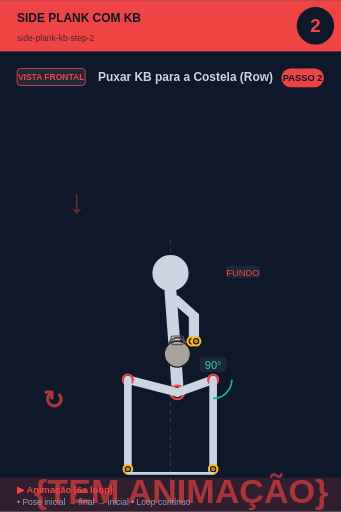
t = 0.00 s
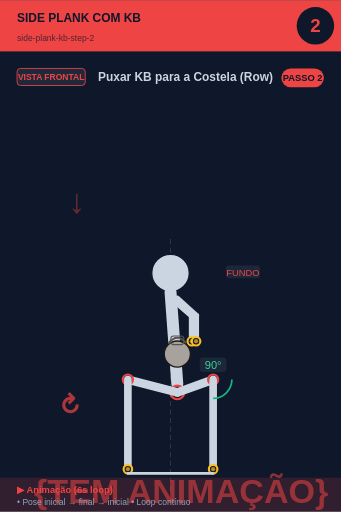
t = 0.75 s
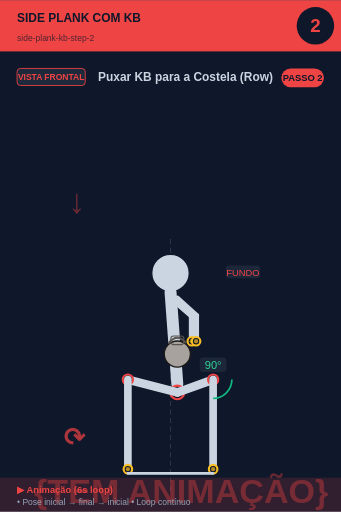
t = 2.25 s
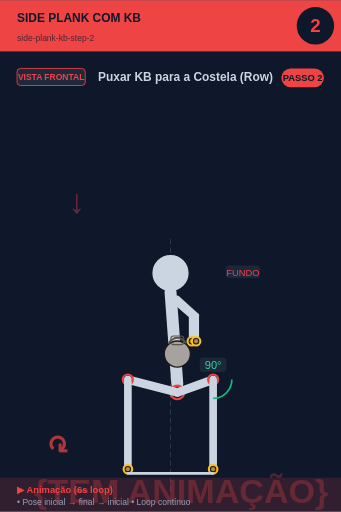
t = 3.00 s
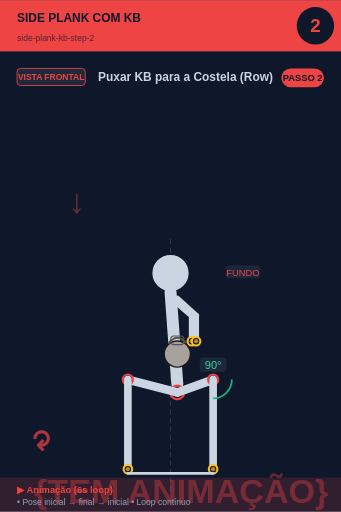
t = 3.75 s
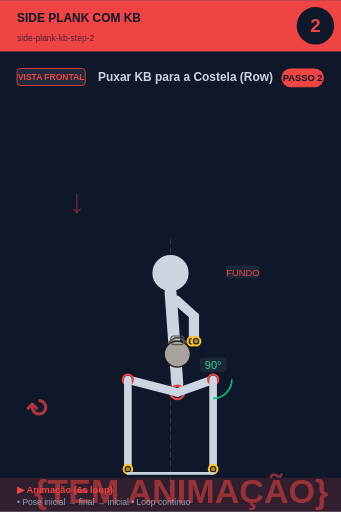
t = 5.25 s

The animated SVG that drew these frames (rendered in a browser with its animation timeline set to each time). Animation: 2 SMIL elements (animate=1,animateTransform=1); one cycle of 6.00 s, repeats indefinitely.

<svg xmlns="http://www.w3.org/2000/svg" viewBox="0 0 400 600" width="400" height="600">
<rect width="400" height="600" fill="#0f172a"/>

<!-- Header -->
<rect x="0" y="0" width="400" height="60" fill="#ef4444"/>
<text x="20" y="25" font-size="14" font-weight="bold" fill="#0f172a" font-family="sans-serif">SIDE PLANK COM KB</text>
<text x="20" y="48" font-size="10" fill="#0f172a" opacity="0.7" font-family="sans-serif">side-plank-kb-step-2</text>

<!-- Step circle -->
<circle cx="370" cy="30" r="22" fill="#0f172a"/>
<text x="370" y="37" font-size="22" font-weight="bold" fill="#ef4444" text-anchor="middle" font-family="sans-serif">2</text>

<!-- Vista + título -->
<rect x="20" y="80" width="80" height="20" rx="4" fill="#1e293b" stroke="#ef4444" stroke-width="1"/>
<text x="60" y="94" font-size="10" font-weight="bold" fill="#ef4444" text-anchor="middle" font-family="sans-serif">VISTA FRONTAL</text>
<text x="115" y="95" font-size="14" font-weight="bold" fill="#cbd5e1" font-family="sans-serif">Puxar KB para a Costela (Row)</text>

<!-- Corpo + animação -->
<g transform="translate(0, 50)">
<line x1="200" y1="230" x2="200" y2="530" stroke="#475569" stroke-width="1" stroke-dasharray="6,4" opacity="0.6"/><text x="80" y="200" font-size="40" fill="#ef4444" opacity="0.4" font-weight="bold">↓</text><circle cx="200" cy="270" r="22" fill="#cbd5e1" stroke="#0f172a" stroke-width="1.5"/><line x1="200" y1="292" x2="208" y2="400" stroke="#cbd5e1" stroke-width="14" stroke-linecap="round"/><circle cx="208" cy="410" r="8" fill="#0f172a" stroke="#ef4444" stroke-width="2.5"/><circle cx="208" cy="410" r="5.5" fill="#ef4444" opacity="0.7"/><line x1="202" y1="300" x2="225" y2="320" stroke="#cbd5e1" stroke-width="7" stroke-linecap="round"/><line x1="208" y1="300" x2="230" y2="320" stroke="#cbd5e1" stroke-width="7" stroke-linecap="round"/><line x1="225" y1="320" x2="225" y2="350" stroke="#cbd5e1" stroke-width="7" stroke-linecap="round"/><line x1="230" y1="320" x2="230" y2="350" stroke="#cbd5e1" stroke-width="7" stroke-linecap="round"/><circle cx="225" cy="350" r="5" fill="#0f172a" stroke="#fbbf24" stroke-width="2.5"/><circle cx="225" cy="350" r="2.5" fill="#fbbf24" opacity="0.7"/><circle cx="230" cy="350" r="5" fill="#0f172a" stroke="#fbbf24" stroke-width="2.5"/><circle cx="230" cy="350" r="2.5" fill="#fbbf24" opacity="0.7"/><circle cx="208" cy="365" r="15.299999999999999" fill="#a8a29e" stroke="#1c1917" stroke-width="1.5"/><path d="M 197.8 352.25 Q 208 339.5 218.2 352.25" fill="none" stroke="#57534e" stroke-width="2.125"/><rect x="200.35" y="343.75" width="15.299999999999999" height="10.2" rx="3.4" fill="none" stroke="#57534e" stroke-width="1.275"/><line x1="208" y1="410" x2="250" y2="395" stroke="#cbd5e1" stroke-width="10" stroke-linecap="round"/><circle cx="250" cy="395" r="6" fill="#0f172a" stroke="#ef4444" stroke-width="2.5"/><circle cx="250" cy="395" r="3.5" fill="#ef4444" opacity="0.7"/><line x1="250" y1="395" x2="250" y2="500" stroke="#cbd5e1" stroke-width="9" stroke-linecap="round"/><circle cx="250" cy="500" r="5" fill="#0f172a" stroke="#fbbf24" stroke-width="2.5"/><circle cx="250" cy="500" r="2.5" fill="#fbbf24" opacity="0.7"/><line x1="208" y1="410" x2="150" y2="395" stroke="#cbd5e1" stroke-width="10" stroke-linecap="round"/><circle cx="150" cy="395" r="6" fill="#0f172a" stroke="#ef4444" stroke-width="2.5"/><circle cx="150" cy="395" r="3.5" fill="#ef4444" opacity="0.7"/><line x1="150" y1="395" x2="150" y2="500" stroke="#cbd5e1" stroke-width="9" stroke-linecap="round"/><circle cx="150" cy="500" r="5" fill="#0f172a" stroke="#fbbf24" stroke-width="2.5"/><circle cx="150" cy="500" r="2.5" fill="#fbbf24" opacity="0.7"/><path d="M 272.0 395.0 A 22 22 0 0 1 250.0 417.0" fill="none" stroke="#10b981" stroke-width="2"/><rect x="234.275" y="369" width="31.450000000000003" height="17" rx="4" fill="#1e293b" opacity="0.95"/><text x="250" y="383" font-size="13" fill="#34d399" text-anchor="middle" font-family="sans-serif" font-weight="500">90°</text><line x1="150" y1="505" x2="250" y2="505" stroke="#cbd5e1" stroke-width="3" stroke-linecap="round"/><rect x="264.875" y="261" width="40.25" height="15" rx="4" fill="#1e293b" opacity="0.95"/><text x="285" y="273" font-size="11" fill="#ef4444" text-anchor="middle" font-family="sans-serif" font-weight="500">FUNDO</text>
<!-- Indicador de movimento animado no canto inferior -->
<g opacity="0.7">
<text x="40" y="540" font-size="40" fill="#ef4444" font-weight="bold" font-family="sans-serif">
{TEM ANIMAÇÃO}
<animate attributeName="opacity" values="0.9;0.4;0.9" dur="6s" repeatCount="indefinite"/>
</text>
</g>
</g>

<!-- Footer -->
<rect x="0" y="560" width="400" height="40" fill="#ef4444" opacity="0.15"/>
<text x="20" y="578" font-size="11" font-weight="bold" fill="#ef4444" font-family="sans-serif">▶ Animação (6s loop)</text>
<text x="20" y="592" font-size="10" fill="#94a3b8" font-family="sans-serif">• Pose inicial → final → inicial • Loop contínuo</text>

<!-- Tag PASSO N -->
<g transform="translate(330, 80)">
<rect x="0" y="0" width="50" height="22" rx="11" fill="#ef4444"/>
<text x="25" y="15" font-size="11" font-weight="bold" fill="#0f172a" text-anchor="middle" font-family="sans-serif">PASSO 2</text>
</g>

<!-- Seta animada (movimento ↕) -->
<g transform="translate(50, 480)">
<text font-size="30" fill="#ef4444" font-weight="bold" font-family="sans-serif" opacity="0.7">↻
<animateTransform attributeName="transform" type="rotate" from="0 15 15" to="360 15 15" dur="6s" repeatCount="indefinite"/>
</text>
</g>
</svg>
